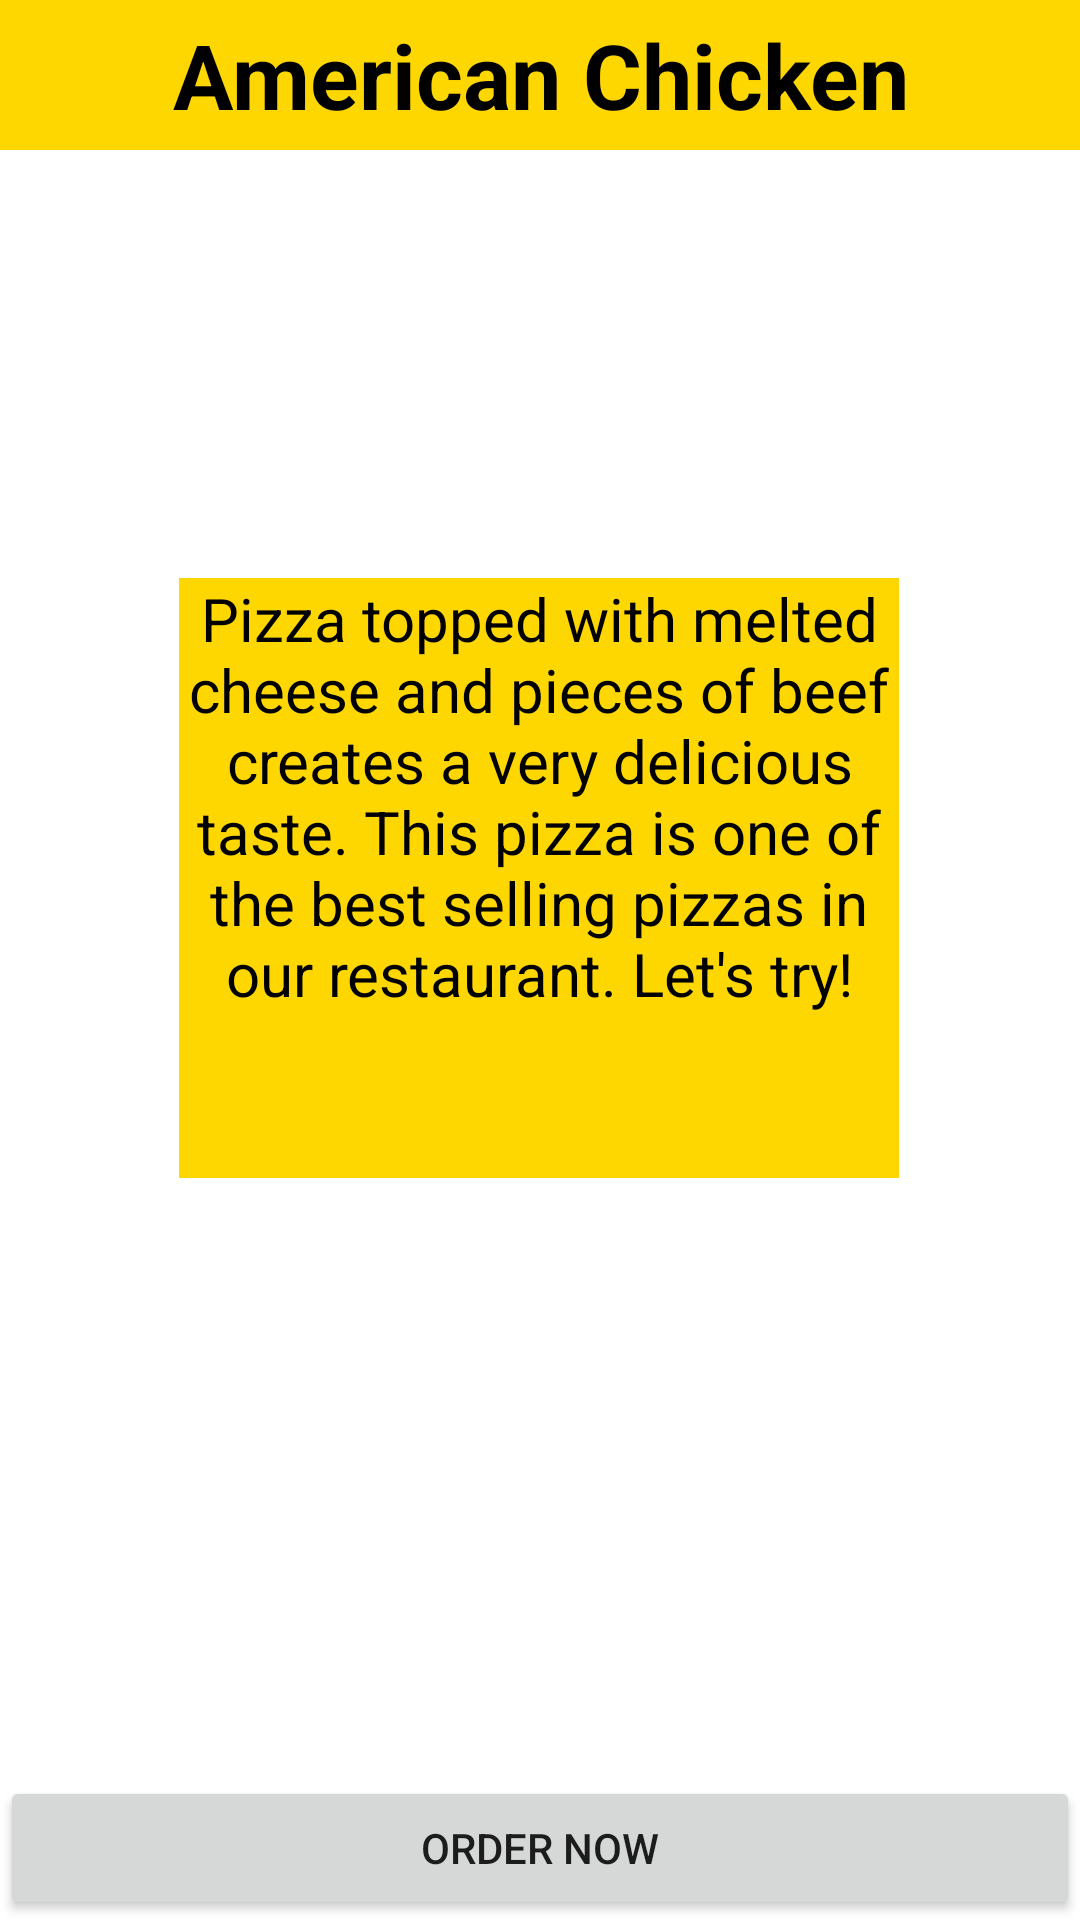

Layout XML and referenced resources for this Android screen:
<!-- AndroidManifest.xml: application theme Theme.Baper -->
<!-- res/layout/activity_detailmenu2.xml -->
<?xml version="1.0" encoding="utf-8"?>
<androidx.constraintlayout.widget.ConstraintLayout xmlns:android="http://schemas.android.com/apk/res/android"
    xmlns:app="http://schemas.android.com/apk/res-auto"
    xmlns:tools="http://schemas.android.com/tools"
    android:layout_width="match_parent"
    android:layout_height="match_parent"
    tools:context=".detailmenu1">

    <androidx.constraintlayout.widget.ConstraintLayout
        android:layout_width="match_parent"
        android:layout_height="match_parent">

        <ImageView
            android:id="@+id/imageView5"
            android:layout_width="120dp"
            android:layout_height="120dp"
            app:layout_constraintBottom_toBottomOf="@+id/button2"
            app:layout_constraintEnd_toEndOf="parent"
            app:layout_constraintHorizontal_bias="0.498"
            app:layout_constraintStart_toStartOf="parent"
            app:layout_constraintTop_toTopOf="parent"
            app:layout_constraintVertical_bias="0.202"
            app:srcCompat="@drawable/american_chicken" />

        <Button
            android:id="@+id/button2"
            android:layout_width="match_parent"
            android:layout_height="wrap_content"
            android:text="Order Now"
            app:layout_constraintBottom_toBottomOf="parent"
            app:layout_constraintEnd_toEndOf="parent"
            app:layout_constraintHorizontal_bias="0.0"
            app:layout_constraintStart_toStartOf="parent"
            app:layout_constraintTop_toTopOf="parent"
            app:layout_constraintVertical_bias="1.0" />

        <TextView
            android:id="@+id/textView2"
            android:layout_width="240dp"
            android:layout_height="200dp"
            android:background="#ffd700"
            android:gravity="center_horizontal"
            android:text="Pizza topped with melted cheese and pieces of beef creates a very delicious taste. This pizza is one of the best selling pizzas in our restaurant. Let's try!"
            android:textColor="@color/black"
            android:textSize="20dp"
            app:layout_constraintBottom_toBottomOf="parent"
            app:layout_constraintEnd_toEndOf="parent"
            app:layout_constraintHorizontal_bias="0.497"
            app:layout_constraintStart_toStartOf="parent"
            app:layout_constraintTop_toTopOf="parent"
            app:layout_constraintVertical_bias="0.438" />

        <TextView

            android:id="@+id/textView"
            android:layout_width="match_parent"
            android:layout_height="50dp"
            android:text="American Chicken"
            android:textStyle="bold"
            android:gravity="center"
            android:textSize="30dp"
            android:textColor="@color/black"
            android:background="#ffd700"
            app:layout_constraintBottom_toBottomOf="parent"
            app:layout_constraintEnd_toEndOf="parent"
            app:layout_constraintTop_toTopOf="parent"
            app:layout_constraintVertical_bias="0.0" />

        <ImageView

            android:id="@+id/imageView4"
            android:layout_width="120dp"
            android:layout_height="120dp"
            app:layout_constraintBottom_toBottomOf="parent"
            app:layout_constraintEnd_toEndOf="parent"
            app:layout_constraintHorizontal_bias="0.498"
            app:layout_constraintStart_toStartOf="parent"
            app:layout_constraintTop_toTopOf="@+id/textView"
            app:layout_constraintVertical_bias="0.198"
            app:srcCompat="@drawable/american_beef" />
    </androidx.constraintlayout.widget.ConstraintLayout>
</androidx.constraintlayout.widget.ConstraintLayout>
<!-- resources referenced by this layout -->
<resources>
  <style name="Theme.Baper" parent="Theme.MaterialComponents.DayNight.DarkActionBar">
          
          <item name="colorPrimary">@color/purple_500</item>
          <item name="colorPrimaryVariant">@color/purple_700</item>
          <item name="colorOnPrimary">@color/white</item>
          
          <item name="colorSecondary">@color/teal_200</item>
          <item name="colorSecondaryVariant">@color/teal_700</item>
          <item name="colorOnSecondary">@color/black</item>
          
          <item name="android:statusBarColor" tools:targetApi="l">?attr/colorPrimaryVariant</item>
          
      </style>
  <!-- not gathered from this repository: default colours our renderer supplied (Android Studio template values) -->
  <color name="purple_500">#FF6200EE</color>
  <color name="purple_700">#FF3700B3</color>
  <color name="teal_200">#FF03DAC5</color>
  <color name="teal_700">#FF018786</color>
  <color name="black">#FF000000</color>
  <color name="white">#FFFFFFFF</color>
</resources>
